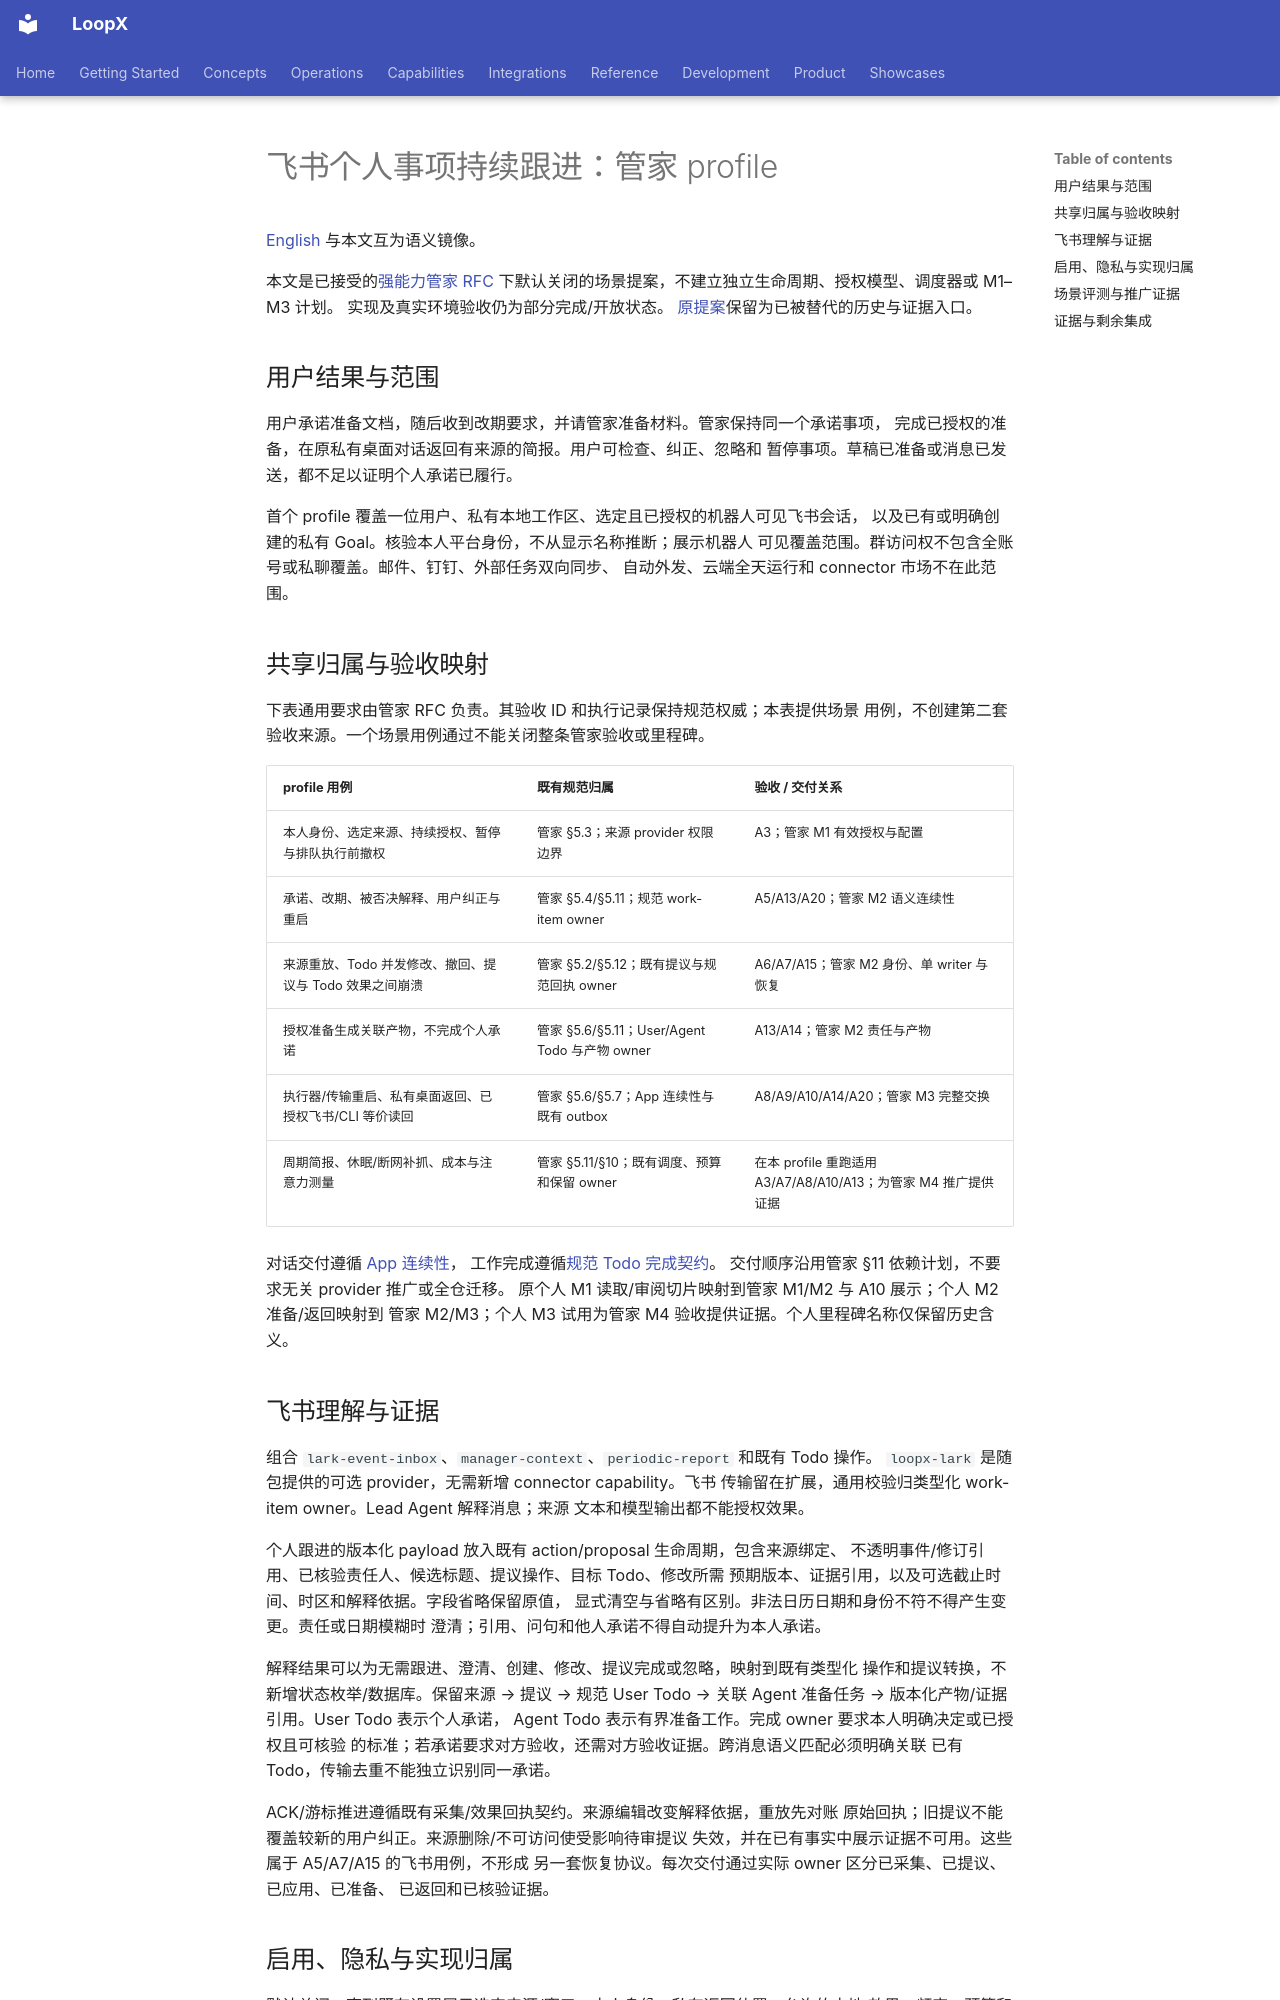

repository: loopx-project/loopx · page: product/use-cases/office-operations/personal-follow-through.zh-CN/index.html · generator: mkdocs

# 飞书个人事项持续跟进：管家 profile

[English](personal-follow-through.md) 与本文互为语义镜像。

本文是已接受的[强能力管家 RFC](../../../architecture/rfcs/capable-manager-semantic-handoff-v0.zh-CN.md)
下默认关闭的场景提案，不建立独立生命周期、授权模型、调度器或 M1–M3 计划。
实现及真实环境验收仍为部分完成/开放状态。
[原提案](../../../architecture/rfcs/personal-follow-through-v0.zh-CN.md)保留为已被替代的历史与证据入口。

## 用户结果与范围

用户承诺准备文档，随后收到改期要求，并请管家准备材料。管家保持同一个承诺事项，
完成已授权的准备，在原私有桌面对话返回有来源的简报。用户可检查、纠正、忽略和
暂停事项。草稿已准备或消息已发送，都不足以证明个人承诺已履行。

首个 profile 覆盖一位用户、私有本地工作区、选定且已授权的机器人可见飞书会话，
以及已有或明确创建的私有 Goal。核验本人平台身份，不从显示名称推断；展示机器人
可见覆盖范围。群访问权不包含全账号或私聊覆盖。邮件、钉钉、外部任务双向同步、
自动外发、云端全天运行和 connector 市场不在此范围。

## 共享归属与验收映射

下表通用要求由管家 RFC 负责。其验收 ID 和执行记录保持规范权威；本表提供场景
用例，不创建第二套验收来源。一个场景用例通过不能关闭整条管家验收或里程碑。

| profile 用例 | 既有规范归属 | 验收 / 交付关系 |
| --- | --- | --- |
| 本人身份、选定来源、持续授权、暂停与排队执行前撤权 | 管家 §5.3；来源 provider 权限边界 | A3；管家 M1 有效授权与配置 |
| 承诺、改期、被否决解释、用户纠正与重启 | 管家 §5.4/§5.11；规范 work-item owner | A5/A13/A20；管家 M2 语义连续性 |
| 来源重放、Todo 并发修改、撤回、提议与 Todo 效果之间崩溃 | 管家 §5.2/§5.12；既有提议与规范回执 owner | A6/A7/A15；管家 M2 身份、单 writer 与恢复 |
| 授权准备生成关联产物，不完成个人承诺 | 管家 §5.6/§5.11；User/Agent Todo 与产物 owner | A13/A14；管家 M2 责任与产物 |
| 执行器/传输重启、私有桌面返回、已授权飞书/CLI 等价读回 | 管家 §5.6/§5.7；App 连续性与既有 outbox | A8/A9/A10/A14/A20；管家 M3 完整交换 |
| 周期简报、休眠/断网补抓、成本与注意力测量 | 管家 §5.11/§10；既有调度、预算和保留 owner | 在本 profile 重跑适用 A3/A7/A8/A10/A13；为管家 M4 推广提供证据 |

对话交付遵循 [App 连续性](../../../architecture/rfcs/app-conversation-and-async-inbox-v0.zh-CN.md)，
工作完成遵循[规范 Todo 完成契约](../../../reference/canonical-todo-completion-update.md)。
交付顺序沿用管家 §11 依赖计划，不要求无关 provider 推广或全仓迁移。
原个人 M1 读取/审阅切片映射到管家 M1/M2 与 A10 展示；个人 M2 准备/返回映射到
管家 M2/M3；个人 M3 试用为管家 M4 验收提供证据。个人里程碑名称仅保留历史含义。

## 飞书理解与证据

组合 `lark-event-inbox`、`manager-context`、`periodic-report` 和既有 Todo 操作。
`loopx-lark` 是随包提供的可选 provider，无需新增 connector capability。飞书
传输留在扩展，通用校验归类型化 work-item owner。Lead Agent 解释消息；来源
文本和模型输出都不能授权效果。

个人跟进的版本化 payload 放入既有 action/proposal 生命周期，包含来源绑定、
不透明事件/修订引用、已核验责任人、候选标题、提议操作、目标 Todo、修改所需
预期版本、证据引用，以及可选截止时间、时区和解释依据。字段省略保留原值，
显式清空与省略有区别。非法日历日期和身份不符不得产生变更。责任或日期模糊时
澄清；引用、问句和他人承诺不得自动提升为本人承诺。

解释结果可以为无需跟进、澄清、创建、修改、提议完成或忽略，映射到既有类型化
操作和提议转换，不新增状态枚举/数据库。保留来源 → 提议 → 规范 User Todo
→ 关联 Agent 准备任务 → 版本化产物/证据引用。User Todo 表示个人承诺，
Agent Todo 表示有界准备工作。完成 owner 要求本人明确决定或已授权且可核验
的标准；若承诺要求对方验收，还需对方验收证据。跨消息语义匹配必须明确关联
已有 Todo，传输去重不能独立识别同一承诺。

ACK/游标推进遵循既有采集/效果回执契约。来源编辑改变解释依据，重放先对账
原始回执；旧提议不能覆盖较新的用户纠正。来源删除/不可访问使受影响待审提议
失效，并在已有事实中展示证据不可用。这些属于 A5/A7/A15 的飞书用例，不形成
另一套恢复协议。每次交付通过实际 owner 区分已采集、已提议、已应用、已准备、
已返回和已核验证据。
